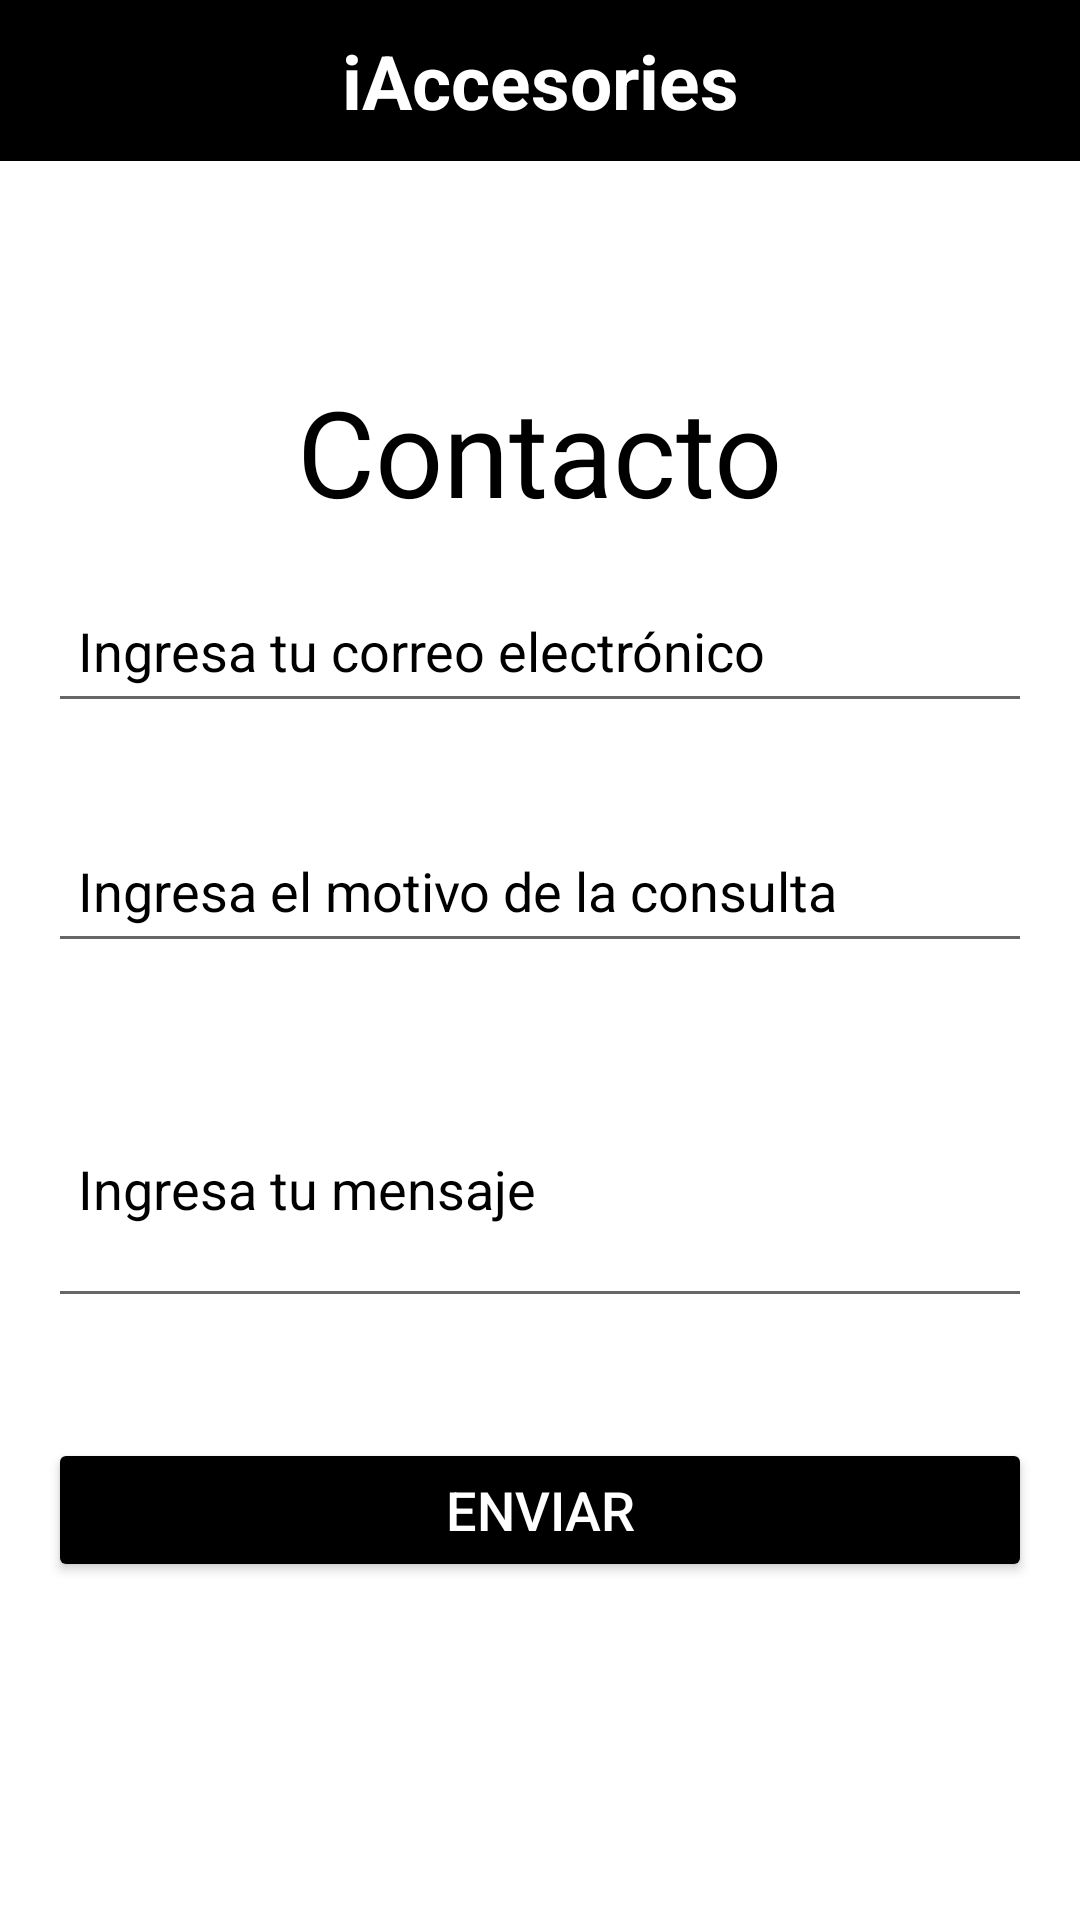

Write the Android layout XML for this screen, with the resource values it uses.
<!-- AndroidManifest.xml: application theme Theme.IAccesories -->
<!-- res/layout/fragment_contacto.xml -->
<?xml version="1.0" encoding="utf-8"?>
<RelativeLayout
    xmlns:android="http://schemas.android.com/apk/res/android"
    xmlns:app="http://schemas.android.com/apk/res-auto"
    xmlns:tools="http://schemas.android.com/tools"
    android:layout_width="match_parent"
    android:layout_height="match_parent"
    tools:context=".ForoFragment"
    android:background="#FFFFFF">

    <TextView
        android:id="@+id/TV_Titulo"
        android:layout_width="match_parent"
        android:layout_height="wrap_content"
        android:background="@color/black"
        android:textColor="@color/white"
        android:textStyle="bold"
        android:text="iAccesories"
        android:paddingVertical="10dp"
        android:gravity="center"
        android:textSize="25sp" />

    <TextView
        android:id="@+id/TV_titulcontacto"
        android:layout_width="wrap_content"
        android:layout_height="wrap_content"
        android:layout_below="@+id/TV_Titulo"
        android:layout_centerInParent="true"
        android:layout_marginTop="70dp"
        android:text="Contacto"
        android:textColor="@color/black"
        android:textSize="40dp" />

    <LinearLayout
        android:id="@+id/container"
        android:layout_width="match_parent"
        android:layout_height="wrap_content"
        android:orientation="vertical"
        android:layout_below="@id/TV_titulcontacto"
        android:padding="16dp">

        <EditText
            android:id="@+id/edit_email"
            android:layout_width="match_parent"
            android:layout_height="wrap_content"
            android:inputType="textEmailAddress"
            android:padding="10dp"
            android:textColor="@color/black"
            android:textColorHint="@color/black"
            android:hint="Ingresa tu correo electrónico"
            android:layout_marginBottom="16dp"
            android:minHeight="48dp" />

        <EditText
            android:id="@+id/edit_subject"
            android:layout_width="match_parent"
            android:layout_height="wrap_content"
            android:inputType="text"
            android:padding="10dp"
            android:textColor="@color/black"
            android:textColorHint="@color/black"
            android:hint="Ingresa el motivo de la consulta"
            android:layout_marginBottom="16dp"
            android:minHeight="48dp"
            android:layout_marginTop="16dp" />

        <EditText
            android:id="@+id/edit_message"
            android:layout_width="match_parent"
            android:layout_height="wrap_content"
            android:inputType="textMultiLine"
            android:minLines="3"
            android:padding="10dp"
            android:textColor="@color/black"
            android:textColorHint="@color/black"
            android:hint="Ingresa tu mensaje"
            android:layout_marginBottom="16dp"
            android:layout_marginTop="16dp" />

        <Button
            android:id="@+id/btn_send"
            android:layout_width="match_parent"
            android:layout_height="wrap_content"
            android:text="Enviar"
            android:backgroundTint="@color/black"
            android:textColor="#FFFFFF"
            android:textSize="18sp"
            android:layout_marginTop="24dp"
            />

    </LinearLayout>

</RelativeLayout>
<!-- resources referenced by this layout -->
<resources>
  <style name="Theme.IAccesories" parent="Theme.MaterialComponents.DayNight.NoActionBar">
          
          <item name="colorPrimary">@color/purple_500</item>
          <item name="colorPrimaryVariant">@color/purple_700</item>
          <item name="colorOnPrimary">@color/white</item>
          
          <item name="colorSecondary">@color/teal_200</item>
          <item name="colorSecondaryVariant">@color/teal_700</item>
          <item name="colorOnSecondary">@color/black</item>
          
          <item name="android:statusBarColor" tools:targetApi="l">?attr/colorPrimaryVariant</item>
          
      </style>
  <!-- not gathered from this repository: default colours our renderer supplied (Android Studio template values) -->
  <color name="purple_500">#FF6200EE</color>
  <color name="purple_700">#FF3700B3</color>
  <color name="teal_200">#FF03DAC5</color>
  <color name="teal_700">#FF018786</color>
  <color name="black">#FF000000</color>
  <color name="white">#FFFFFFFF</color>
</resources>
